Labelled photos from "Images class", an image-classification folder in albertoranz/Final-Project-DA. The possible labels are: animals, exterior urban, human, interior domestic, natural soundscapes and water.

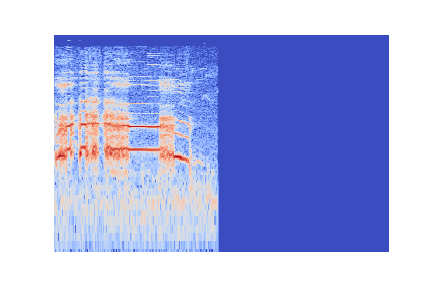
Label: animals

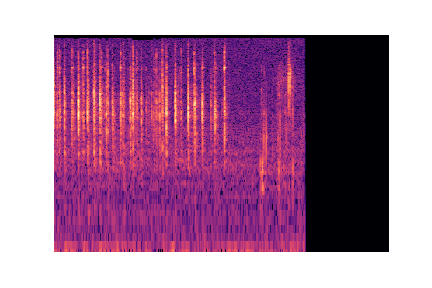
Label: interior domestic

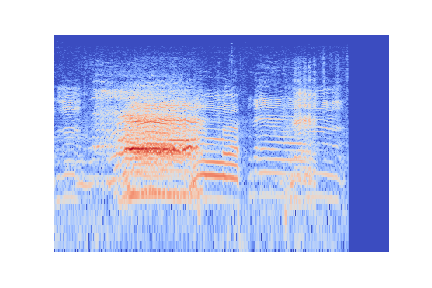
Label: animals

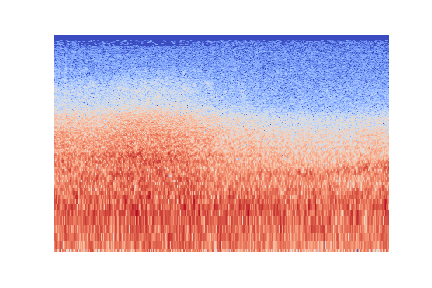
Label: natural soundscapes and water

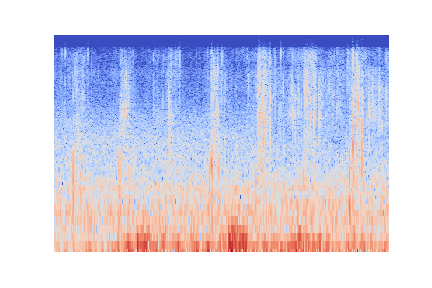
Label: human

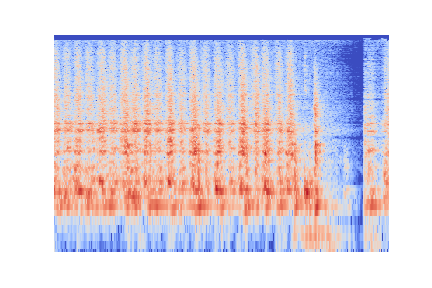
Label: exterior urban
